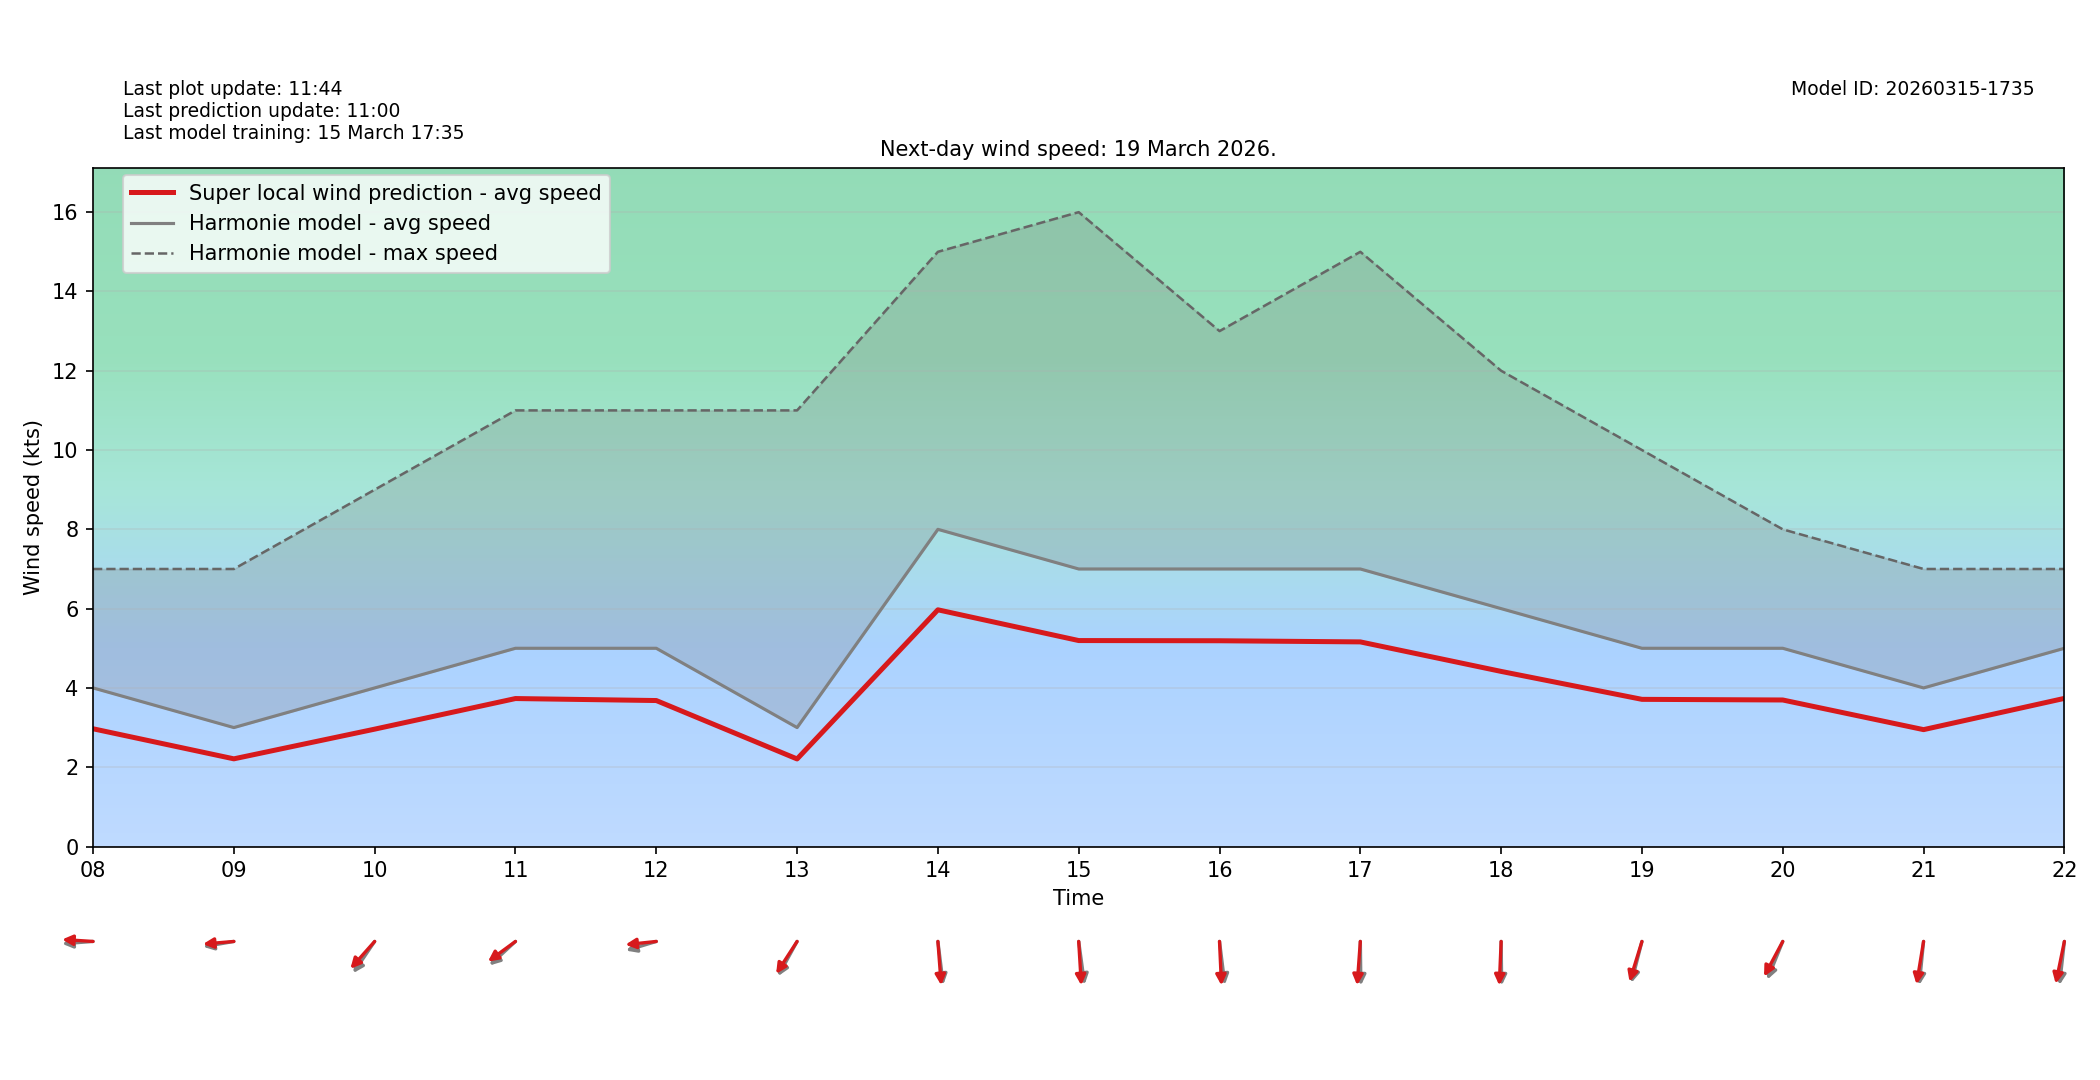

Values plotted in this chart, from the file beside it:
target_time_utc, hour_utc, forecast_wind_speed, lstm_pred_wind_speed, delta_speed_lstm_minus_forecast, forecast_wind_dir_deg, lstm_pred_wind_dir_deg, delta_dir_lstm_minus_forecast
2026-03-19T00:00:00Z, 00, 5.0, 3.593, -1.407, 85.0, 91.15, 6.152
2026-03-19T01:00:00Z, 01, 4.0, 2.88, -1.12, 91.0, 95.51, 4.509
2026-03-19T02:00:00Z, 02, 3.0, 2.175, -0.8252, 111.0, 115.6, 4.609
2026-03-19T03:00:00Z, 03, 3.0, 2.174, -0.8264, 43.0, 47.56, 4.564
2026-03-19T04:00:00Z, 04, 4.0, 2.978, -1.022, 69.0, 73.88, 4.883
2026-03-19T05:00:00Z, 05, 4.0, 2.951, -1.049, 58.0, 62.23, 4.227
2026-03-19T06:00:00Z, 06, 4.0, 2.968, -1.032, 69.0, 75.24, 6.236
2026-03-19T07:00:00Z, 07, 4.0, 2.903, -1.097, 72.0, 75.9, 3.899
2026-03-19T08:00:00Z, 08, 4.0, 2.97, -1.03, 87.0, 92.57, 5.568
2026-03-19T09:00:00Z, 09, 3.0, 2.211, -0.7886, 83.0, 86.59, 3.593
2026-03-19T10:00:00Z, 10, 4.0, 2.96, -1.04, 44.0, 51.65, 7.653
2026-03-19T11:00:00Z, 11, 5.0, 3.732, -1.268, 57.0, 62.77, 5.774
2026-03-19T12:00:00Z, 12, 5.0, 3.682, -1.318, 78.0, 85.76, 7.756
2026-03-19T13:00:00Z, 13, 3.0, 2.208, -0.7916, 38.0, 42.61, 4.615
2026-03-19T14:00:00Z, 14, 8.0, 5.97, -2.03, 350.0, 353.8, 3.797
2026-03-19T15:00:00Z, 15, 7.0, 5.195, -1.805, 349.0, 355.1, 6.099
2026-03-19T16:00:00Z, 16, 7.0, 5.19, -1.81, 350.0, 356.3, 6.35
2026-03-19T17:00:00Z, 17, 7.0, 5.161, -1.839, 359.0, 5.916, 6.916
2026-03-19T18:00:00Z, 18, 6.0, 4.416, -1.584, 359.0, 3.452, 4.452
2026-03-19T19:00:00Z, 19, 5.0, 3.712, -1.288, 20.0, 23.67, 3.673
2026-03-19T20:00:00Z, 20, 5.0, 3.696, -1.304, 30.0, 37.21, 7.214
2026-03-19T21:00:00Z, 21, 4.0, 2.948, -1.052, 8.0, 13.1, 5.103
2026-03-19T22:00:00Z, 22, 5.0, 3.736, -1.264, 9.0, 16.27, 7.272
2026-03-19T23:00:00Z, 23, 5.0, 3.673, -1.327, 20.0, 25.43, 5.43
